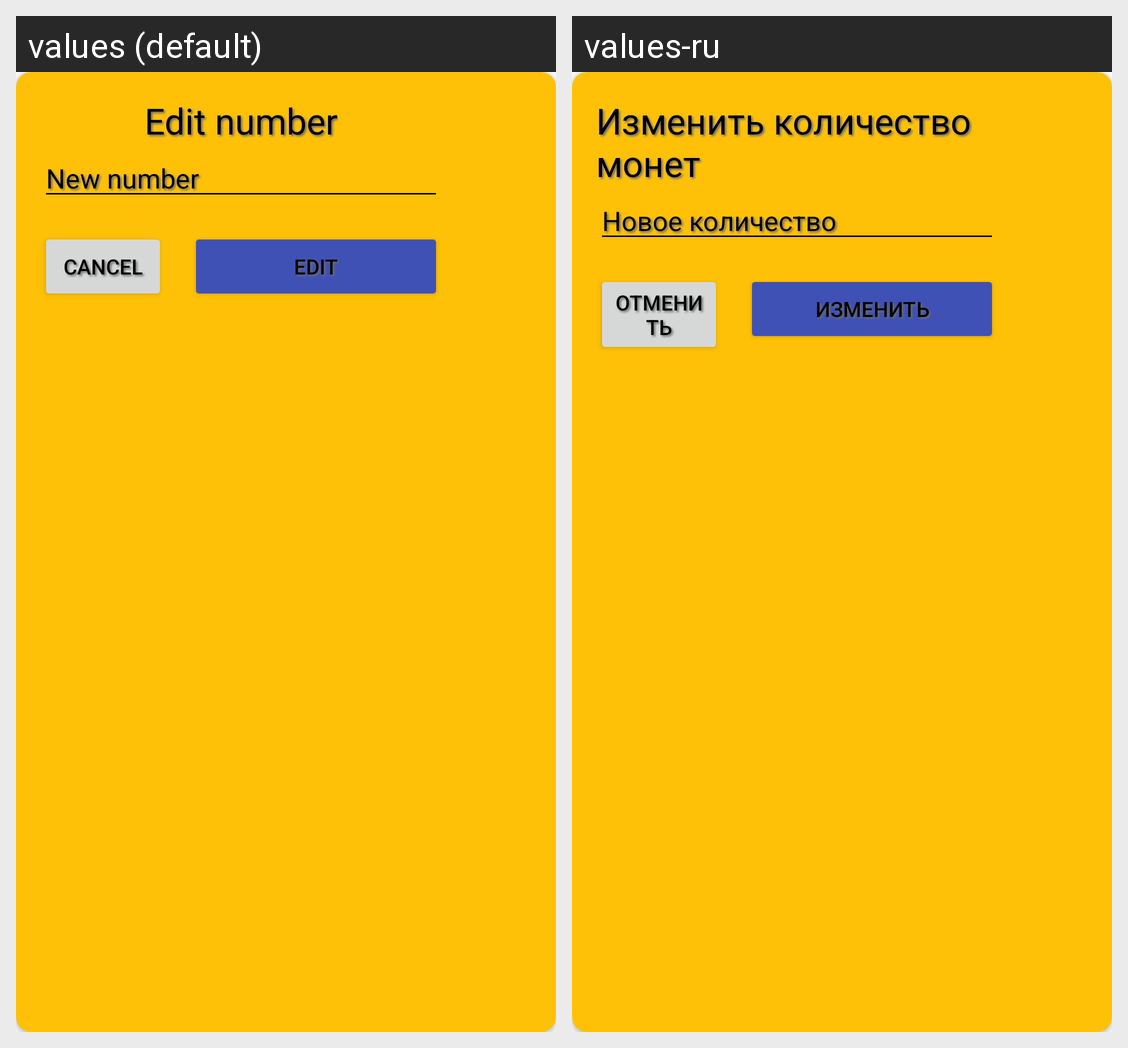

The same Android screen rendered under two of its app's locales, left to right. List the strings drawn on it with the default value and each locale's translation.
Android screen res/layout/dialog_edit_coin.xml rendered under 2 locales, left to right: values (default), values-ru. Device: Nexus 5 (rendered at 1080×1920; each locale shown at half size, 540×960, under a caption strip naming it); theme AppTheme.
Strings drawn on this screen, with the default value and each locale's value (text and hints the layout hard-codes, and strings that could not be matched under every locale, appear in the picture but are not listed):

edit_dialog_title
  values: Edit number
  values-ru: Изменить количество монет

input_new_number_of_the_coin
  values: New number
  values-ru: Новое количество

edit_dialog_negative
  values: Cancel
  values-ru: Отменить

edit_dialog_positive
  values: Edit
  values-ru: Изменить
